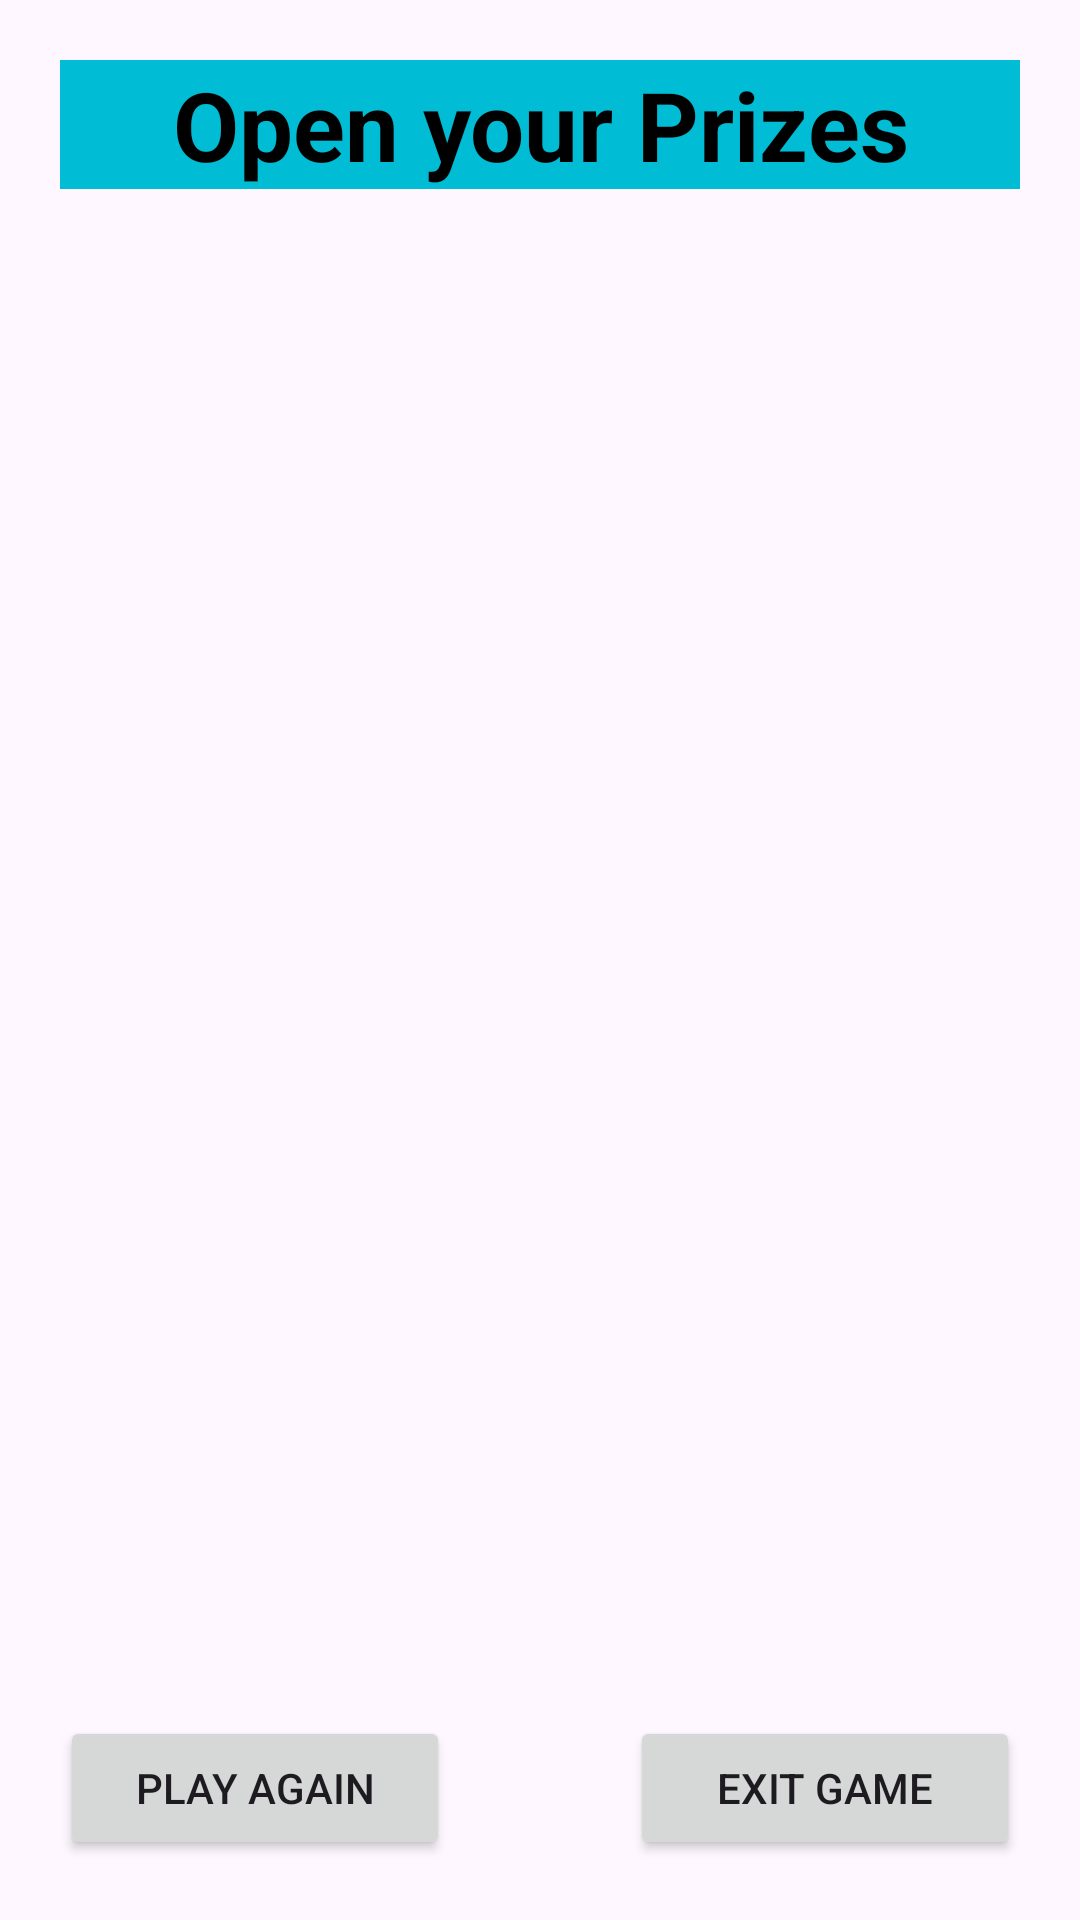

This screen was rendered from an Android layout file. Write that file and the resources it references.
<!-- AndroidManifest.xml: application theme Theme.DuckPond -->
<!-- res/layout/activity_prizes.xml -->
<?xml version="1.0" encoding="utf-8"?>
<androidx.constraintlayout.widget.ConstraintLayout xmlns:android="http://schemas.android.com/apk/res/android"
    xmlns:app="http://schemas.android.com/apk/res-auto"
    xmlns:tools="http://schemas.android.com/tools"
    android:layout_width="match_parent"
    android:layout_height="match_parent"
    tools:context=".PrizesActivity">

    
    <TextView
        android:id="@+id/txt_prizes"
        android:layout_width="0dp"
        android:layout_height="wrap_content"
        android:layout_margin="20dp"
        android:gravity="center"
        android:text="Open your Prizes"
        android:textSize="32sp"
        android:textStyle="bold"
        android:textColor="@color/black"
        android:background="#00BCD4"
        app:layout_constraintEnd_toEndOf="parent"
        app:layout_constraintStart_toStartOf="parent"
        app:layout_constraintTop_toTopOf="parent" />

    
    <ImageView
        android:id="@+id/img_prize1"
        android:layout_width="150dp"
        android:layout_height="150dp"
        android:layout_marginTop="30dp"
        android:src="@mipmap/ic_launcher"
        app:layout_constraintEnd_toEndOf="@+id/txt_prizes"
        app:layout_constraintStart_toStartOf="@+id/txt_prizes"
        app:layout_constraintTop_toBottomOf="@+id/txt_prizes" />

    
    <ImageView
        android:id="@+id/img_prize2"
        android:layout_width="150dp"
        android:layout_height="150dp"
        android:layout_marginTop="20dp"
        android:src="@mipmap/ic_launcher"
        app:layout_constraintEnd_toEndOf="@+id/img_prize1"
        app:layout_constraintHorizontal_bias="0.0"
        app:layout_constraintStart_toStartOf="@+id/img_prize1"
        app:layout_constraintTop_toBottomOf="@+id/img_prize1" />

    
    <ImageView
        android:id="@+id/img_prize3"
        android:layout_width="150dp"
        android:layout_height="150dp"
        android:layout_marginTop="20dp"
        android:src="@mipmap/ic_launcher"
        app:layout_constraintEnd_toEndOf="@+id/img_prize2"
        app:layout_constraintStart_toStartOf="@+id/img_prize2"
        app:layout_constraintTop_toBottomOf="@+id/img_prize2" />

    
    <Button
        android:id="@+id/btn_playAgain"
        android:layout_width="130dp"
        android:layout_height="wrap_content"
        android:layout_marginStart="20dp"
        android:layout_marginBottom="20dp"
        android:text="Play Again"
        app:layout_constraintBottom_toBottomOf="parent"
        app:layout_constraintStart_toStartOf="parent" />

    
    <Button
        android:id="@+id/btn_exitGame"
        android:layout_width="130dp"
        android:layout_height="wrap_content"
        android:layout_marginEnd="20dp"
        android:layout_marginBottom="20dp"
        android:text="Exit Game"
        app:layout_constraintBottom_toBottomOf="parent"
        app:layout_constraintEnd_toEndOf="parent" />

</androidx.constraintlayout.widget.ConstraintLayout>
<!-- resources referenced by this layout -->
<resources>
  <style name="Theme.DuckPond" parent="Base.Theme.DuckPond" />
  <style name="Base.Theme.DuckPond" parent="Theme.Material3.DayNight.NoActionBar">
          
          
      </style>
  <!-- not gathered from this repository: default colours our renderer supplied (Android Studio template values) -->
  <color name="black">#FF000000</color>
</resources>
